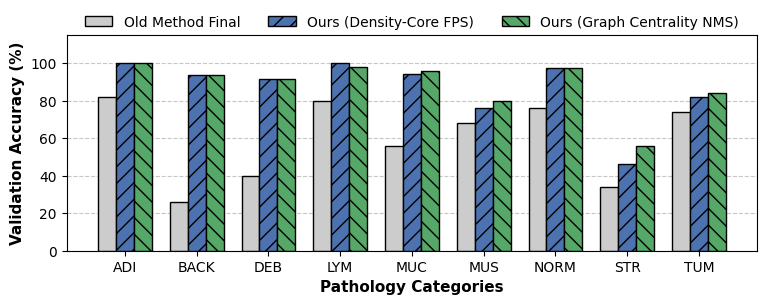

The matplotlib source for this figure:
import matplotlib.pyplot as plt
import numpy as np

# 1. 准备数据
classes = ['ADI', 'BACK', 'DEB', 'LYM', 'MUC', 'MUS', 'NORM', 'STR', 'TUM']
# 提取你表格中的核心对比指标 (%)
old_final = [82.0, 26.0, 40.0, 80.0, 56.0, 68.0, 76.0, 34.0, 74.0]
new_density = [100.0, 93.88, 91.67, 100.0, 94.0, 76.0, 97.44, 46.0, 82.0]
new_graph = [100.0, 93.88, 91.67, 98.0, 96.0, 80.0, 97.44, 56.0, 84.0]

# 2. 全局字体和样式设置 (适配 IEEE 论文)
plt.rcParams['font.family'] = 'serif'
plt.rcParams['font.serif'] = ['Times New Roman']
plt.rcParams['font.size'] = 10
plt.rcParams['axes.labelsize'] = 11
plt.rcParams['xtick.labelsize'] = 10
plt.rcParams['ytick.labelsize'] = 10
plt.rcParams['legend.fontsize'] = 10

# 3. 创建画布 (设置为适合跨双栏的宽尺寸，例如 8 x 3 英寸)
fig, ax = plt.subplots(figsize=(8, 3.2))

# 设置柱子的宽度和位置
x = np.arange(len(classes))
width = 0.25  

# 4. 绘制分组柱状图 (加入不同颜色和底纹以适配黑白打印)
rects1 = ax.bar(x - width, old_final, width, label='Old Method Final', 
                color='#cccccc', edgecolor='black')
rects2 = ax.bar(x, new_density, width, label='Ours (Density-Core FPS)', 
                color='#4c72b0', edgecolor='black', hatch='//')
rects3 = ax.bar(x + width, new_graph, width, label='Ours (Graph Centrality NMS)', 
                color='#55a868', edgecolor='black', hatch='\\\\')

# 5. 添加文本、标签和网格
ax.set_ylabel('Validation Accuracy (%)', weight='bold')
ax.set_xlabel('Pathology Categories', weight='bold')
ax.set_xticks(x)
ax.set_xticklabels(classes)
ax.set_ylim(0, 115) # 顶部留出空间放图例

# 优化网格线
ax.yaxis.grid(True, linestyle='--', alpha=0.7)
ax.set_axisbelow(True)

# 6. 图例设置 (放在顶部，不遮挡数据)
ax.legend(loc='upper center', bbox_to_anchor=(0.5, 1.15),
          ncol=3, frameon=False)

# 7. 导出为高精度 PDF (直接用于 LaTeX)
plt.tight_layout()
plt.savefig('class_accuracy_comparison.pdf', format='pdf', bbox_inches='tight')
plt.show()
